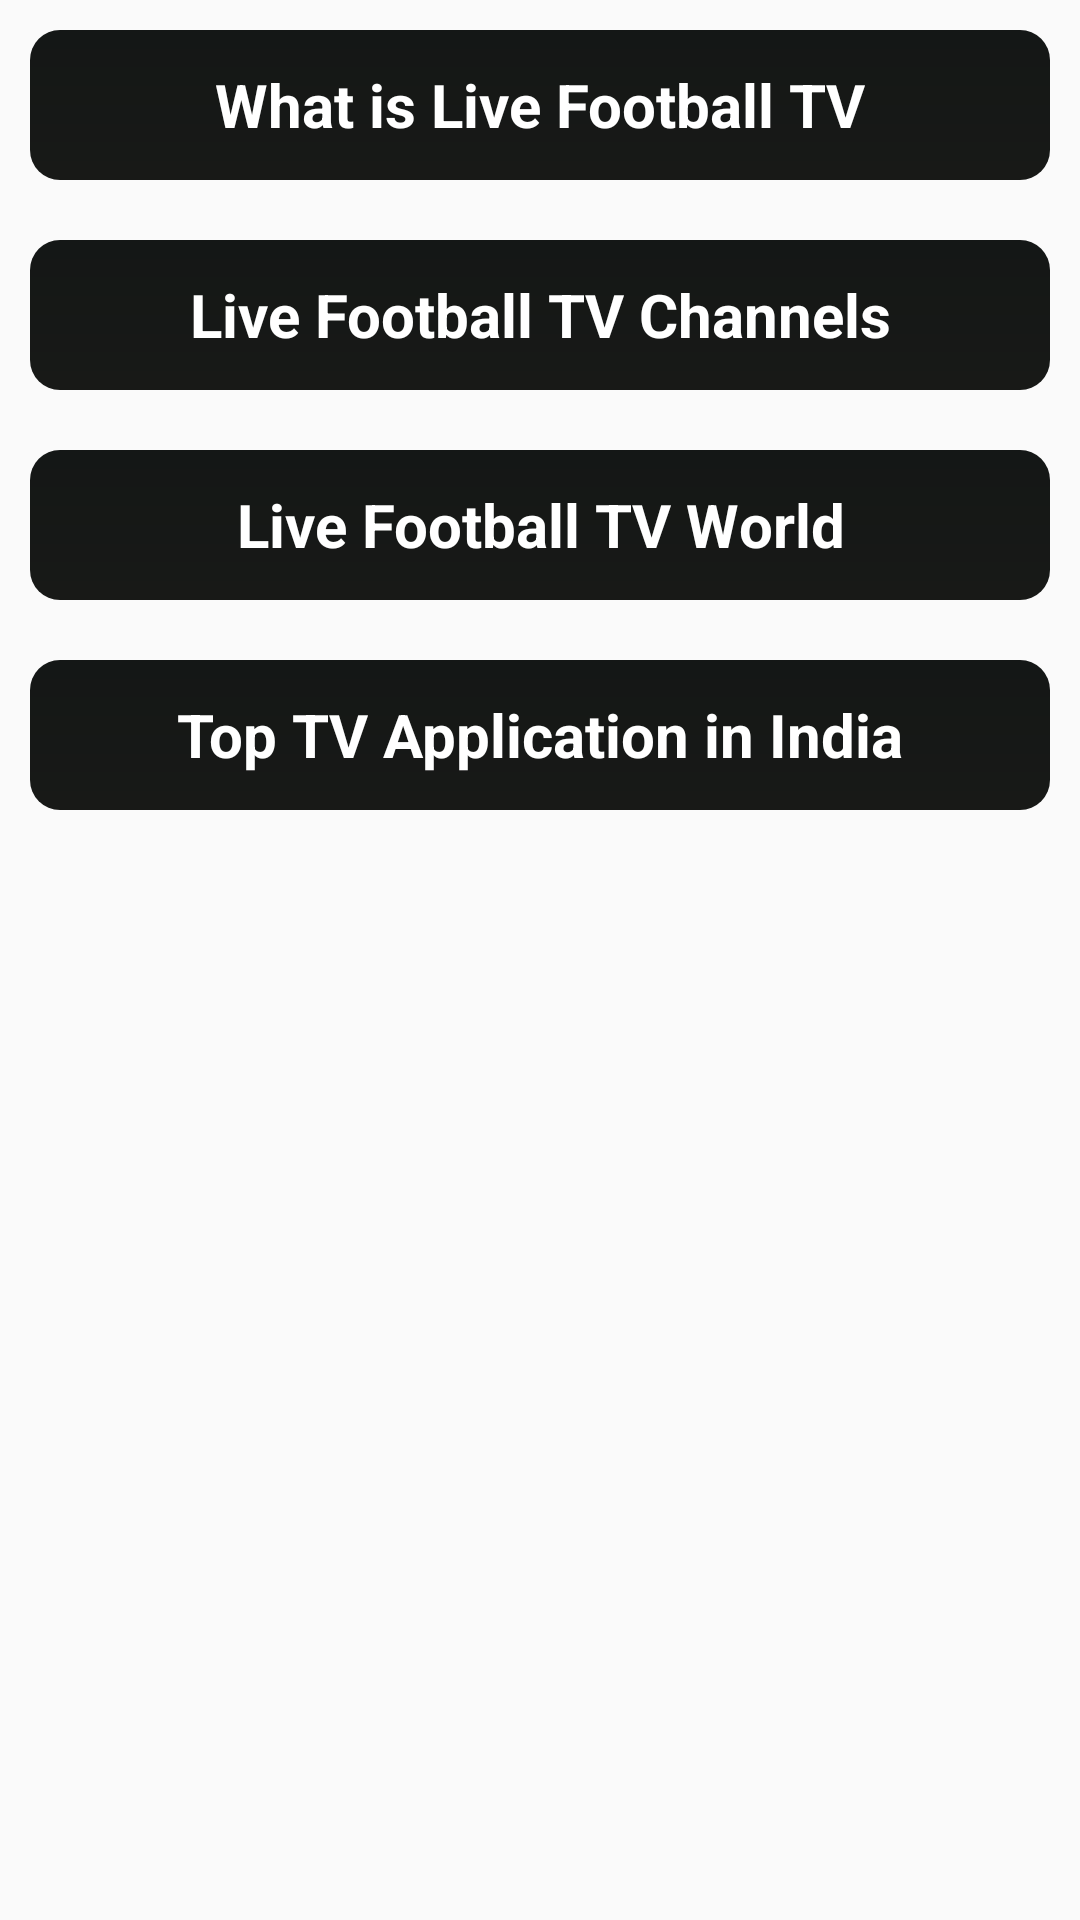

Layout XML and referenced resources for this Android screen:
<!-- AndroidManifest.xml: application theme Theme.FootballLiveTV -->
<!-- res/layout/activity_guide1.xml -->
<?xml version="1.0" encoding="utf-8"?>
<RelativeLayout xmlns:android="http://schemas.android.com/apk/res/android"
    android:layout_width="match_parent"
    android:layout_height="match_parent"
    xmlns:app="http://schemas.android.com/apk/res-auto">

    <androidx.core.widget.NestedScrollView
        android:layout_width="match_parent"
        android:layout_height="match_parent">

        <LinearLayout
            android:layout_marginTop="@dimen/_100sdp"
            android:layout_width="match_parent"
            android:layout_height="wrap_content"
            android:orientation="vertical">



            <RelativeLayout
                android:layout_width="match_parent"
                android:layout_height="wrap_content">

                <TextView
                    android:id="@+id/btn1"
                    android:layout_width="match_parent"
                    android:layout_height="50dp"
                    android:layout_marginStart="10dp"
                    android:layout_marginTop="10dp"
                    android:layout_marginEnd="10dp"
                    android:layout_marginBottom="10dp"
                    android:background="@drawable/guide_bg"
                    android:gravity="center"
                    android:text="What is Live Football TV"
                    android:textColor="@color/white"
                    android:textSize="20sp"
                    android:textStyle="bold" />

                <TextView
                    android:id="@+id/btn2"
                    android:layout_width="match_parent"
                    android:layout_height="50dp"
                    android:layout_below="@+id/btn1"
                    android:layout_margin="10dp"
                    android:layout_marginTop="5dp"
                    android:background="@drawable/guide_bg"
                    android:gravity="center"
                    android:text="Live Football TV Channels"
                    android:textColor="@color/white"
                    android:textSize="20sp"
                    android:textStyle="bold" />

                <TextView
                    android:id="@+id/btn3"
                    android:layout_width="match_parent"
                    android:layout_height="50dp"
                    android:layout_below="@+id/btn2"
                    android:layout_margin="10dp"
                    android:layout_marginTop="5dp"
                    android:background="@drawable/guide_bg"
                    android:gravity="center"
                    android:text="Live Football TV World"
                    android:textColor="@color/white"
                    android:textSize="20sp"
                    android:textStyle="bold" />

                <TextView
                    android:id="@+id/btn4"
                    android:layout_width="match_parent"
                    android:layout_height="50dp"
                    android:layout_below="@+id/btn3"
                    android:layout_margin="10dp"
                    android:layout_marginTop="5dp"
                    android:background="@drawable/guide_bg"
                    android:gravity="center"
                    android:text="Top TV Application in India"
                    android:textColor="@color/white"
                    android:textSize="20sp"
                    android:textStyle="bold" />


            </RelativeLayout>

        </LinearLayout>
    </androidx.core.widget.NestedScrollView>

    <RelativeLayout
        android:id="@+id/r1"
        android:layout_width="match_parent"
        android:layout_height="100dp"
        android:layout_alignParentBottom="true"
        android:orientation="vertical">

        <RelativeLayout
            android:id="@+id/native_ads"
            android:layout_width="match_parent"
            android:layout_height="wrap_content"
            android:orientation="vertical" />

    </RelativeLayout>




</RelativeLayout>
<!-- resources referenced by this layout -->
<resources>
  <color name="white">#FFFFFFFF</color>
  <!-- drawable guide_bg (drawable) -->
  <?xml version="1.0" encoding="utf-8"?>
  <shape xmlns:android="http://schemas.android.com/apk/res/android"
      android:shape="rectangle">
      <gradient
          android:angle="270"
          android:startColor="@color/purple_200"
          android:endColor="@color/colorPrimaryDark"/>
      <corners android:radius="10dp" />
  
  </shape>
  <style name="Theme.FootballLiveTV" parent="Theme.AppCompat.DayNight.NoActionBar">
          
          <item name="colorPrimary">@color/purple_500</item>
          <item name="colorPrimaryVariant">@color/purple_700</item>
          <item name="colorOnPrimary">@color/white</item>
          
          <item name="colorSecondary">@color/teal_200</item>
          <item name="colorSecondaryVariant">@color/teal_700</item>
          <item name="colorOnSecondary">@color/Black</item>
          
          <item name="android:statusBarColor" tools:targetApi="l">?attr/colorPrimaryVariant</item>
          
      </style>
  <color name="purple_200">#141716</color>
  <color name="colorPrimaryDark">#181917</color>
  <color name="purple_500">#D0181918</color>
  <color name="purple_700">#232521</color>
  <color name="teal_200">#1C1E1E</color>
  <color name="teal_700">#1B1C1C</color>
  <color name="Black">#FF000000</color>
</resources>
